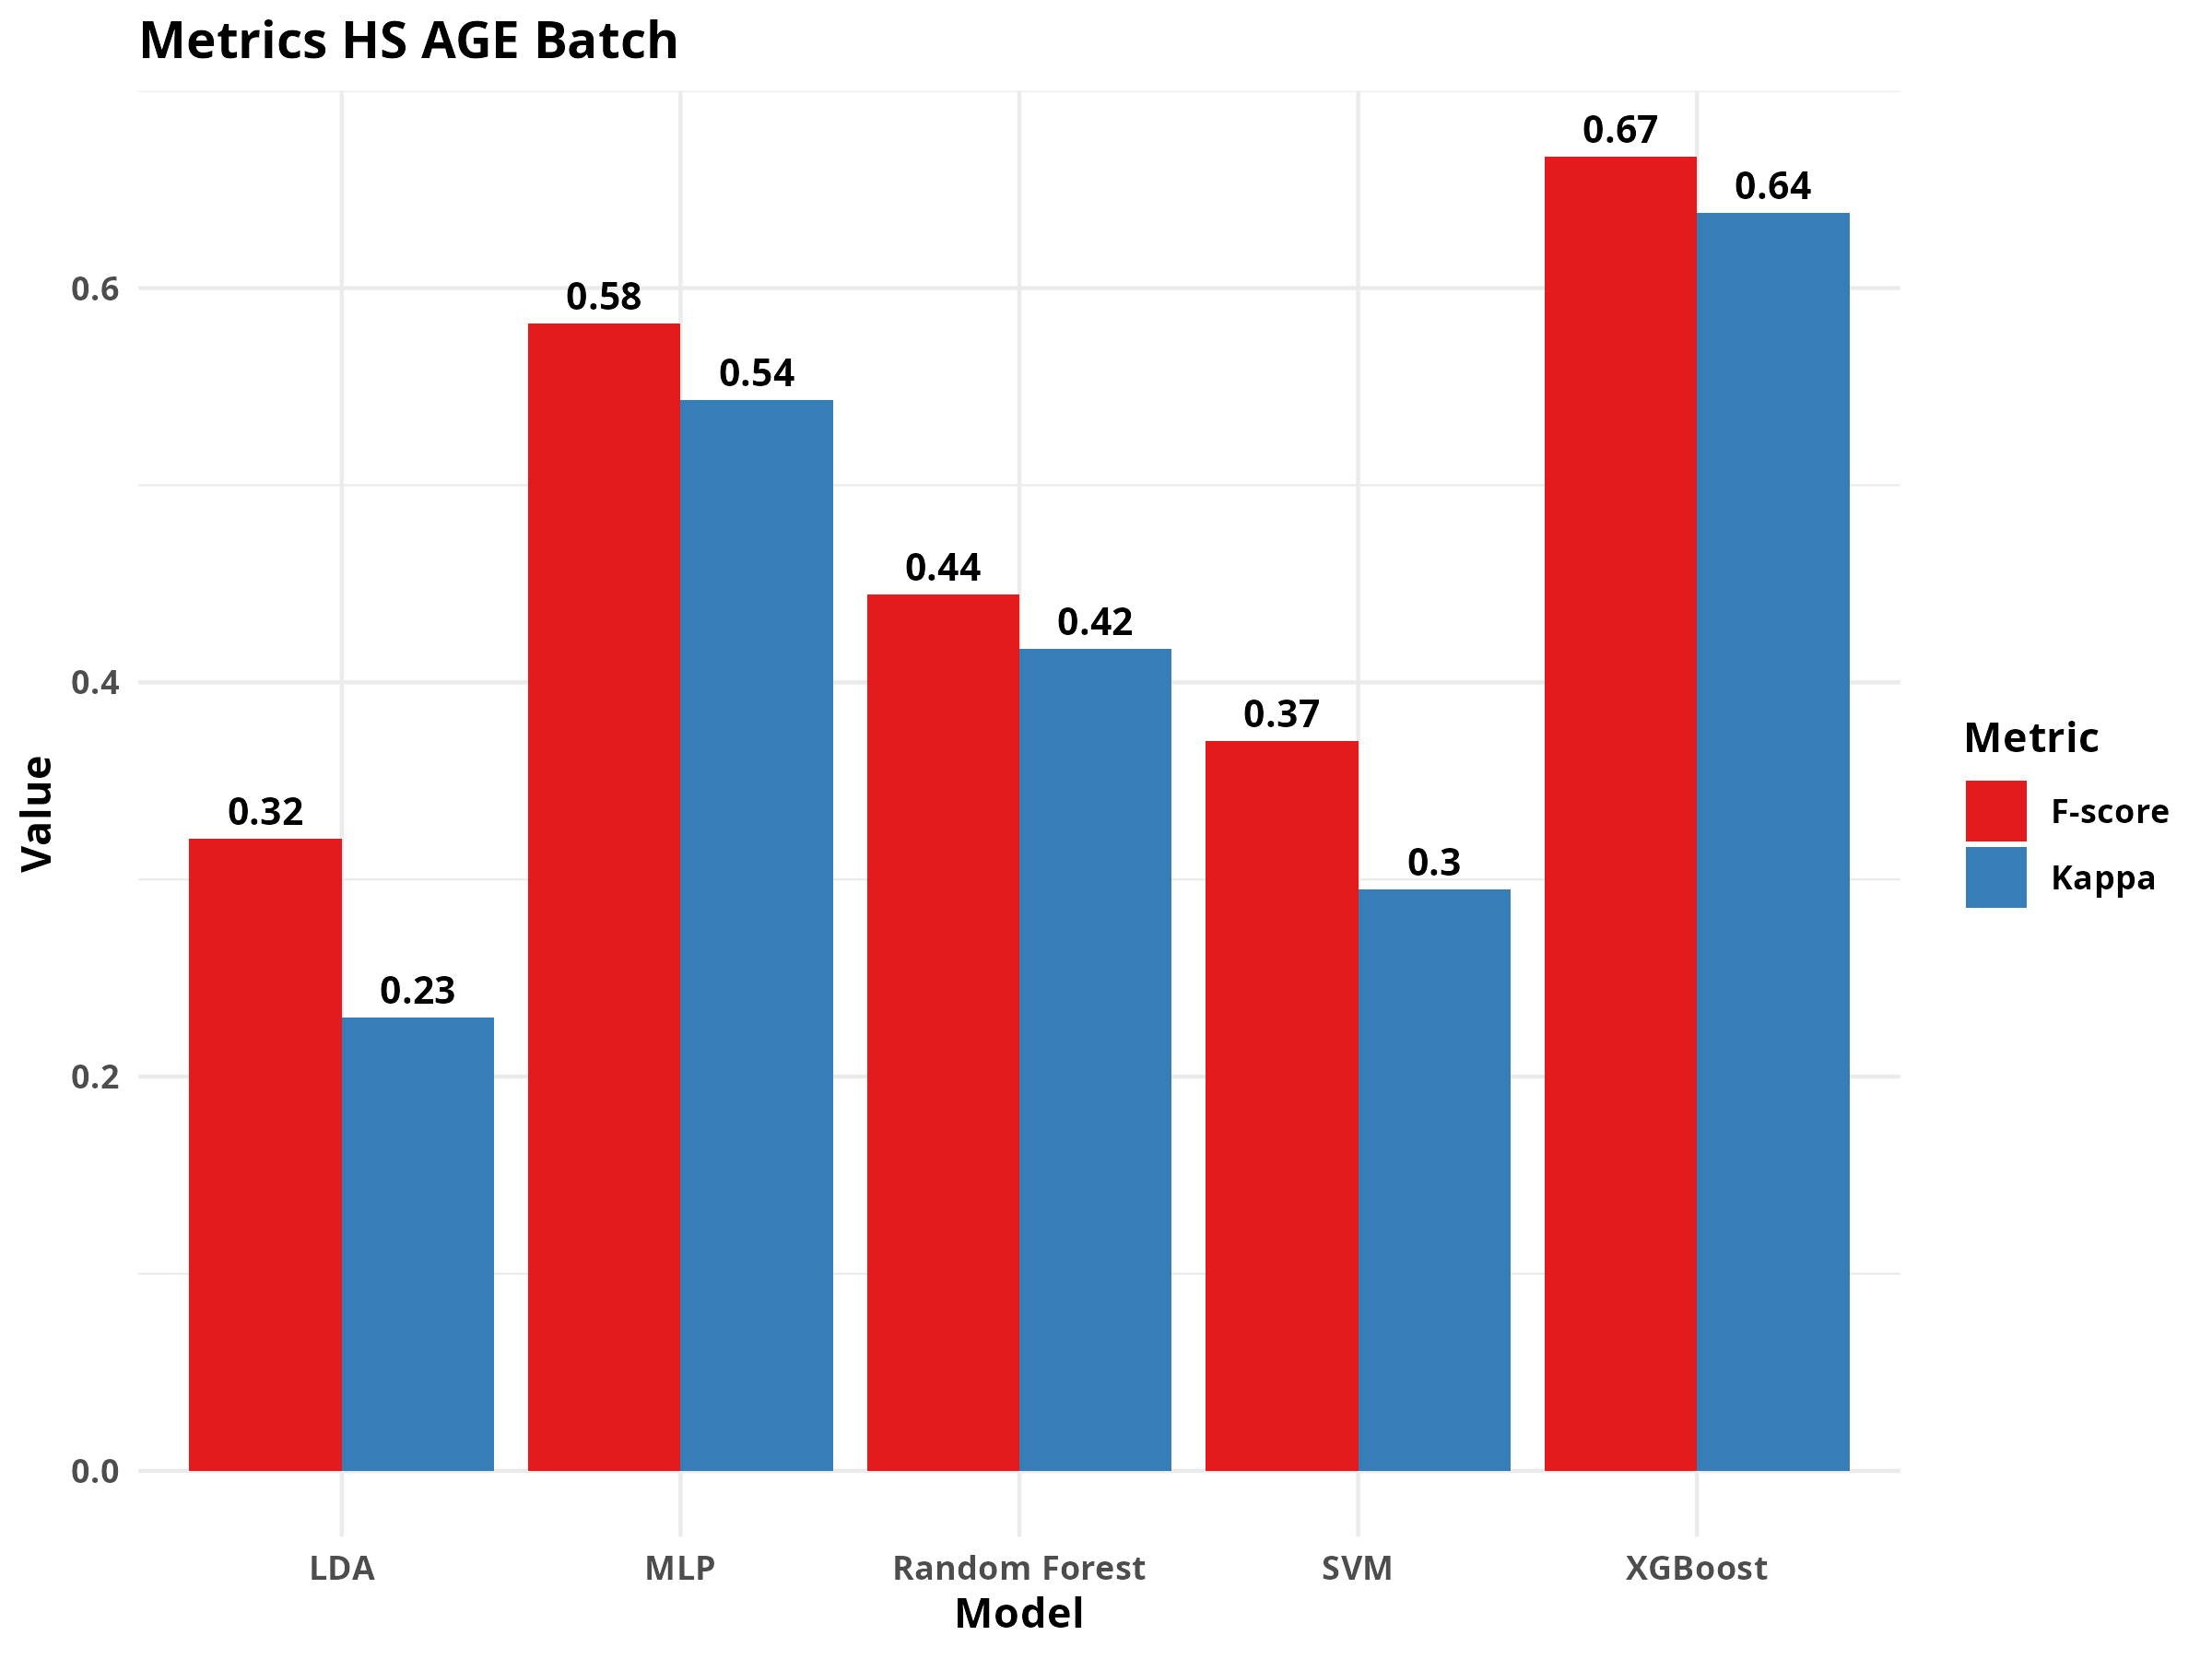

Source data for this figure (header and first rows):
, Model, F-score, Kappa, Balanced accuracy, accuracy, sens, spec, ppv, npv, mcc, j_index, detection_prevalence, precision, recall
1, XGBoost, 0.6667, 0.6382, 0.8249, 0.9475, 0.68, 0.9699, 0.6538, 0.9732, 0.6383, 0.6499, 0.08025, 0.6538, 0.68
2, Multiple Layer Perceptron, 0.5818, 0.5434, 0.7966, 0.929, 0.64, 0.9532, 0.5333, 0.9694, 0.5461, 0.5932, 0.09259, 0.5333, 0.64
3, Random Forest, 0.4444, 0.417, 0.655, 0.9383, 0.32, 0.99, 0.7273, 0.9457, 0.4567, 0.31, 0.03395, 0.7273, 0.32
4, SVM, 0.3704, 0.2952, 0.7314, 0.8426, 0.6, 0.8629, 0.2679, 0.9627, 0.3267, 0.4629, 0.1728, 0.2679, 0.6
5, LDA, 0.3208, 0.2299, 0.733, 0.7778, 0.68, 0.786, 0.2099, 0.9671, 0.2871, 0.466, 0.25, 0.2099, 0.68
